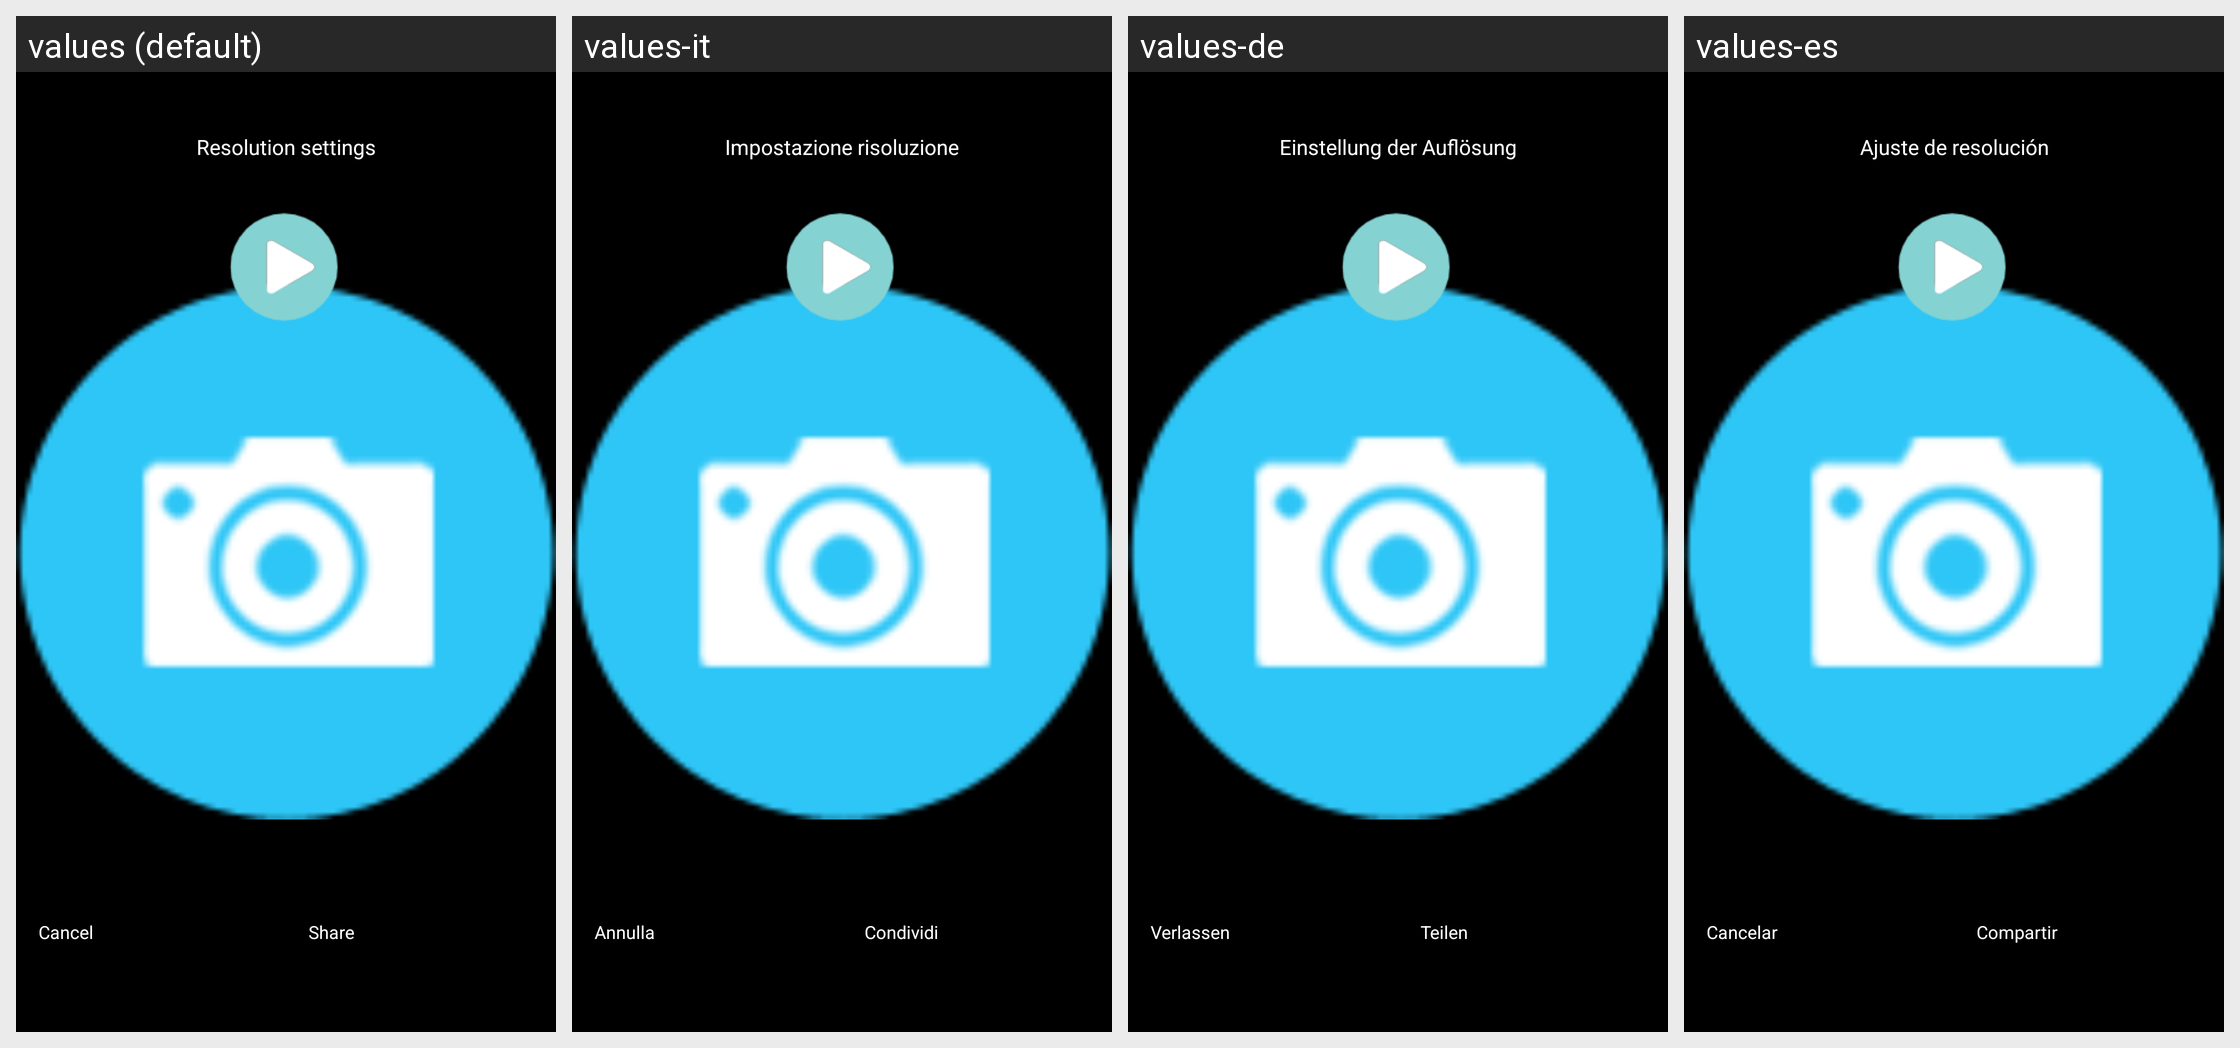

The Android screen above is rendered under several locales of the same app. Produce the string resources it draws, with the default and per-locale values.
Android screen res/layout/popup_cloud.xml rendered under 4 locales, left to right: values (default), values-it, values-de, values-es. Device: Nexus 5 (rendered at 1080×1920; each locale shown at half size, 540×960, under a caption strip naming it); theme Theme.Start.
Other locales in the repository, not shown: values-af, values-am, values-ar, values-as, values-az, values-be, values-bg, values-bn, values-bn-rIN, values-bs, values-ca, values-cs, values-da, values-el, values-en-rGB, values-es-rUS, values-et, values-eu, values-fa, values-fi, values-fr, values-fr-rCA, values-gem, values-gl, values-gu, values-hi, values-hr, values-hu, values-hy, values-id, values-in, values-is, values-iw, values-ja, values-ka, values-kk, values-km, values-kn, values-ko, values-ky, values-lo, values-lt, values-lv, values-mk, values-ml, values-mn, values-mr, values-ms, values-my, values-nb, values-ne, values-nl, values-or, values-pa, values-pl, values-pt, values-pt-rBR, values-pt-rPT, values-ro, values-ru, values-si, values-sk, values-sl, values-sq, values-sr, values-sv, values-sw, values-ta, values-te, values-th, values-tl, values-tr, values-tw, values-uk, values-ur, values-uz, values-vi, values-zh, values-zh-rCN, values-zh-rHK, values-zh-rTW, values-zu.
Strings drawn on this screen, with the default value and each locale's value (text and hints the layout hard-codes, and strings that could not be matched under every locale, appear in the picture but are not listed):

play_resolution_setting
  values: Resolution settings
  values-it: Impostazione risoluzione
  values-de: Einstellung der Auflösung
  values-es: Ajuste de resolución

str_cancel
  values: Cancel
  values-it: Annulla
  values-de: Verlassen
  values-es: Cancelar

share
  values: Share
  values-it: Condividi
  values-de: Teilen
  values-es: Compartir
